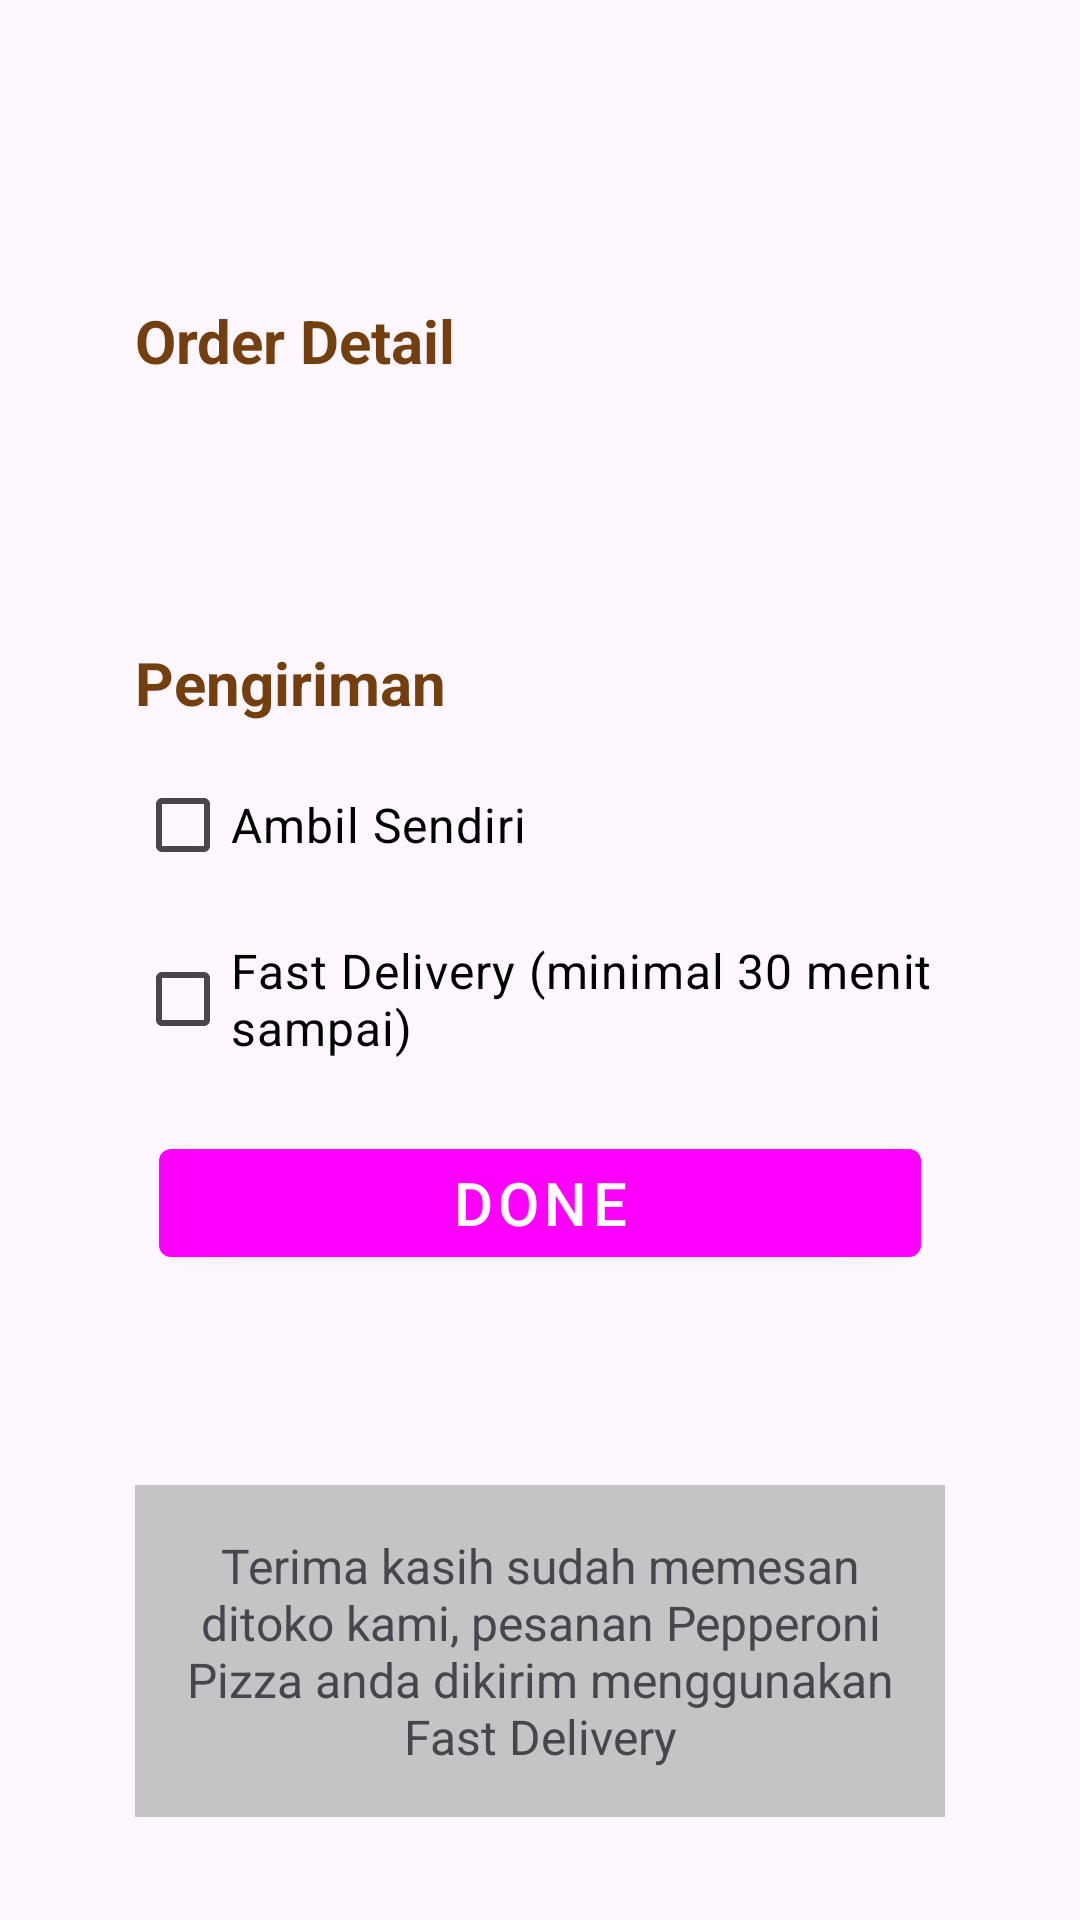

The Android layout XML behind this screen, and the referenced resources:
<!-- AndroidManifest.xml: application theme Theme.RestaurantPizza -->
<!-- res/layout/activity_detail.xml -->
<?xml version="1.0" encoding="utf-8"?>
<RelativeLayout
    xmlns:android="http://schemas.android.com/apk/res/android"
    xmlns:app="http://schemas.android.com/apk/res-auto"
    xmlns:tools="http://schemas.android.com/tools"
    android:layout_width="match_parent"
    android:layout_height="match_parent"
    tools:context=".DetailActivity">

    <TextView
        android:id="@+id/order_detail"
        android:layout_width="wrap_content"
        android:layout_height="wrap_content"
        android:text="Order Detail"
        android:textSize="20sp"
        android:textColor="#733F0E"
        android:textStyle="bold"
        android:layout_marginTop="100dp"
        android:layout_marginStart="45dp"
        android:layout_marginEnd="45dp"/>

    <TextView
        android:id="@+id/outputDetail"
        android:layout_width="wrap_content"
        android:layout_height="wrap_content"
        android:text=""
        android:textSize="20sp"
        android:textColor="#000"
        android:layout_centerInParent="true"
        android:layout_below="@id/order_detail"/>

    <TextView
        android:id="@+id/pengiriman"
        android:layout_width="wrap_content"
        android:layout_height="wrap_content"
        android:text="Pengiriman"
        android:textSize="20sp"
        android:textColor="#733F0E"
        android:textStyle="bold"
        android:layout_marginTop="60dp"
        android:layout_marginStart="45dp"
        android:layout_marginEnd="45dp"
        android:layout_below="@id/outputDetail"/>

    <CheckBox
        android:id="@+id/pickupCheckbox"
        android:layout_width="wrap_content"
        android:layout_height="wrap_content"
        android:text="Ambil Sendiri"
        android:textSize="16sp"
        android:textColor="#000"
        android:layout_marginTop="10dp"
        android:layout_marginStart="45dp"
        android:layout_marginEnd="45dp"
        android:layout_below="@id/pengiriman"
        />

    <CheckBox
        android:id="@+id/deliveryCheckbox"
        android:layout_width="wrap_content"
        android:layout_height="wrap_content"
        android:text="Fast Delivery (minimal 30 menit sampai)"
        android:textSize="16sp"
        android:textColor="#000"
        android:layout_below="@id/pickupCheckbox"
        android:layout_marginTop="10dp"
        android:layout_marginStart="45dp"
        android:layout_marginEnd="45dp"
        />

    <com.google.android.material.button.MaterialButton
        android:id="@+id/done"
        android:layout_width="254dp"
        android:layout_height="wrap_content"
        android:layout_below="@id/deliveryCheckbox"
        android:layout_centerHorizontal="true"
        android:layout_marginTop="20dp"
        android:text="Done"
        android:textColor="#FFF"
        android:textSize="20sp"
        style="@style/Widget.MaterialComponents.Button"/>

    <TextView
        android:id="@+id/greetings"
        android:layout_width="wrap_content"
        android:layout_height="wrap_content"
        android:layout_centerHorizontal="true"
        android:text="@string/greetings"
        android:textSize="16dp"
        android:gravity="center"
        android:background="#C4C4C4"
        android:padding="16dp"
        android:layout_marginHorizontal="45dp"
        android:layout_marginTop="70dp"
        android:layout_below="@id/done"/>

</RelativeLayout>
<!-- resources referenced by this layout -->
<resources>
  <string name="greetings">Terima kasih sudah memesan ditoko kami, pesanan Pepperoni Pizza anda dikirim menggunakan Fast Delivery </string>
  <style name="Theme.RestaurantPizza" parent="Base.Theme.RestaurantPizza" />
  <style name="Base.Theme.RestaurantPizza" parent="Theme.Material3.DayNight.NoActionBar">
          <color name="black">#FF000000</color>
          <color name="white">#FFFFFFFF</color>
          <color name="red">#D52F2F</color>
          
          <item name="colorPrimary">@color/red</item>
      </style>
</resources>
